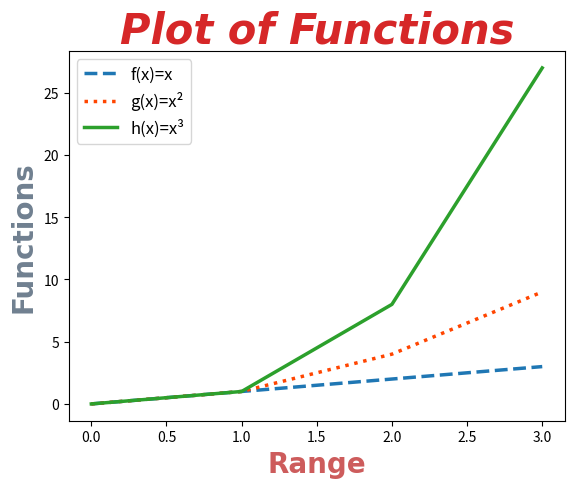

Generate this figure with matplotlib:
# this program displays a plot of functions f(x)=x, g(x)=x² and h(x)=x³ in range [0, 4]
# on one set of axes
# Author: Sarah McNelis

# https://www.kite.com/python/answers/how-to-make-multiple-plots-on-the-same-figure-in-matplotlib-in-python
# https://matplotlib.org/stable/gallery/color/named_colors.html
# https://www.w3schools.com/python/matplotlib_line.asp #linestyle, thickness, color
# https://www.w3schools.com/python/matplotlib_labels.asp
# https://www.tutorialexample.com/understand-matplotlib-fontdict-a-beginner-guide-matplotlib-tutorial/ #fontdict stuff
# https://matplotlib.org/stable/api/_as_gen/matplotlib.pyplot.legend.html # legend loc, size etc

import numpy as np 
import matplotlib.pyplot as plt 

xpoints = np.array(range(0,4))
ypoints1 = xpoints
ypoints2 = xpoints * xpoints
ypoints3 = ypoints2 * xpoints


font1 = {'family':'times new roman','color':'tab:red','size':30, 'weight':'bold', 'style':'oblique'}
font2 = {'family': 'times new roman', 'color':'indianred', 'size':20, 'weight':'semibold'}
font3 = {'family': 'times new roman', 'color':'slategrey', 'size':20, 'weight':'semibold'}

plt.plot(xpoints, ypoints1, color='tab:blue',  linestyle='dashed', linewidth='2.5', label = 'f(x)=x') #ls='--'
plt.plot(xpoints, ypoints2, color='orangered', linestyle='dotted', linewidth='2.5', label = 'g(x)=x²') #ls=#:' #lw
plt.plot(xpoints, ypoints3, color='tab:green', linestyle='solid', linewidth='2.5', label = 'h(x)=x³') #c='g' etc
plt.xlabel('Range', fontdict=font2)
plt.ylabel('Functions', fontdict=font3)
plt.title('Plot of Functions', fontdict=font1, loc='center')
plt.legend(loc='best', fontsize='large')
plt.show()
